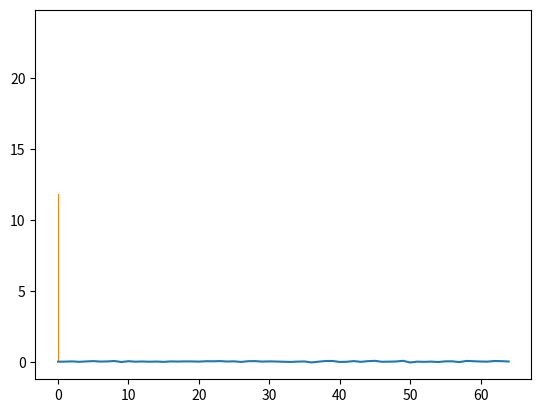

Python code for this plot:
# -*- coding: utf-8 -*-
"""
Created on Tue Apr 20 13:42:16 2021

[redacted]
"""

from scipy.stats import skewnorm
import numpy as np
from random import choice
import matplotlib.pyplot as plt



def wage_growth_sample(skew_param =1, avg = 0.009, std = 0.01, N = 65):

    """
    Assumption of a pretty much linear wage evolution overs life
    Inclusion of some noise around the mean evolution rate using a Normal distribution around average rate
    Inclusion of some asymetry to allow more positive mean deviations than negative one (skew = 1)
    Assume a yearly average nominal wage growth rate of 0.9% (mean)
    Assume a std of 0.1% to allow some important gaps.
    
    """
    
    w_growths = skewnorm.rvs(skew_param, loc=0.009, scale=0.03, size=N)
    w_growths = np.round(w_growths,4)
    
    plt.plot(w_growths)
    plt.show()
    plt.hist(w_growths, density=True, bins=30)
    plt.show()
    
    return w_growths

def nb_ue_p():
    """
    Function creating a probability distribution to return the number of unemployment periods 
    the user will face (returns only the number, not the lenght of each period) :
        
        P(nb=0)=50%
        P(nb=1)=40%
        P(nb=2)=9%
        P(nb=3)=1%
    """
    
    x = np.random.uniform()

    if x >= 0.5:
        nb_p = 0 # User will never have unemployment time in his life (proba = 50%)
    elif x >= 0.1:
        nb_p = 1 # User will have 1 unemployment time in his life (proba = 40%)
    elif x >= 0.01:
        nb_p = 2 # User will have 2 unemployment times in his life (proba = 9%)
    else:
        nb_p = 3 # User will have 3 unemployment times in his life (proba = 1%)

    print('Number of unemployment periods user will face : ', nb_p)
    return nb_p    

    
def len_ue_p(nb_p):
    """
    Function creating a probability distribution to return the lenght of each unemployment periods 
    the user will face (returns only the lenght, not the lenght of each period) :
        
        P(lenght=1)=70%
        P(lenght=2)=20%
        P(lenght=3)=10%
    """
    len_list = []
    
    if nb_p == 0: #If no unemployment periods no need to compute lenght
        return
    
    for i in range(nb_p):
        
        y = np.random.uniform()
    
        if y >= 0.7:
            len_p = 1 # Pointed unemployment period will lenght for 1 year (proba = 70%)
        elif y >= 0.2:
            len_p = 2 # Pointed unemployment period will lenght for 2 years (proba = 20%)
        else:
            len_p = 3 # Pointed unemployment period will lenght for 3 years (proba = 10%)
            
        len_list.append(len_p)
        
        print('Lenght of unemployment period number {} is {} years'.format(i+1,len_p))

    return len_list


def agenda_ue_p(nb_p, len_p, N):

    """
    This function allows to allocate dates  to all of the unemployments periods given 3 parameters:
        -nb_p : Number of unemployment periods user will face
        -len_p : List of the len of all unemployment periods user will face
        -N : number of periods 
        
    The function takes care that every date is set randomnly but has to follow few rules:
        -Two unemployments periods can't happen in same time
        -An unemployment period is set s.t. ther's still time for others
        -Minimum period of time between two unemployment periods is 1 year
    """    

    agenda = []
    
    if nb_p == 0:
        return    
    
    for i in range(nb_p):
        
        rem_len = sum(len_p[i+1:]) #total lenght of unemployment remaining after period i
        rem_nb = max(nb_p - (i+1), 0) #number of periods of ue remaining after period i
        
        if i == 0 :
            temp_start = 1 #First period of unemployment can happend at t=1
        else:
            temp_start = agenda[i-1] + len_p[i-1] + 1 #An ue period cannot follow directly previous one (min 1 year break)
        
        temp_end = N - len_p[i] - rem_len - max(rem_nb -1, 0) #An ue period needs to happen s.t. remaining periods can still happen
        
        temp_t_line = range(temp_start,temp_end + 1) #Possible dates for the ith ue period
        
        date = choice(temp_t_line) #Random choice over possible dates 
        
        agenda.append(date) #Create agenda with all dates
        
    return agenda




def gen_ue_agenda(N=65):
    """
    Function calling all functions we need to generate final unemployment agenda in the form of
    
    - a dict:
        
        {(date_1) = len_1, (date_2) = len_2, ...}
        
    - a list:
        
        [date_1.1, date_1.2, ... ]
    """
    agenda_dict = {}
    agenda_list = []
    
    nb_p = nb_ue_p()
    
    if nb_p == 0:
        return agenda_dict, agenda_list
    
    len_p = len_ue_p(nb_p)
    agenda = agenda_ue_p(nb_p, len_p, N)
    
    #Generate dict.
    for i in range(nb_p):
        agenda_dict[agenda[i]] = len_p[i]
   
    #Generate list
    for i in range(nb_p):
        temp_len = len_p[i]
        for j in range(temp_len):
            date = agenda[i] + j
            agenda_list.append(date)
   
    return agenda_dict, agenda_list



####################TESTS######################

#Wage growth sample
print(wage_growth_sample())

#Unemployment
nb_test = nb_ue_p()
len_test = len_ue_p(nb_test)
agenda_test = agenda_ue_p(nb_test, len_test, N=65)
print(agenda_test)

print(gen_ue_agenda())
